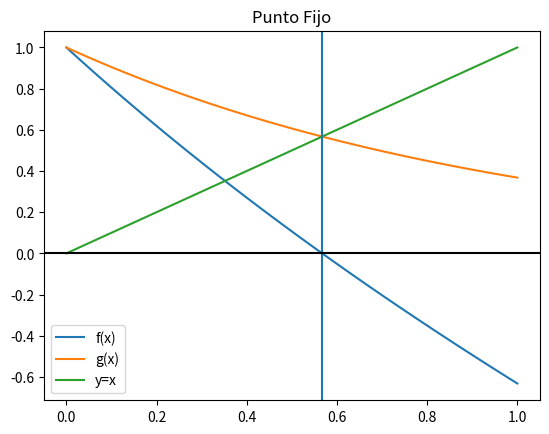

The matplotlib source for this figure:
# Algoritmo de punto fijo
# [a,b] intervalo de búsqueda
# error = tolera

import numpy as np

def puntofijo(gx,a,tolera, iteramax = 15):
    i = 1 # iteración
    b = gx(a)
    tramo = abs(b-a)
    while(tramo>=tolera and i<=iteramax ):
        a = b
        b = gx(a)
        tramo = abs(b-a)
        i = i + 1
    respuesta = b
    
    # Validar respuesta
    if (i>=iteramax ):
        respuesta = np.nan
    return(respuesta)

# PROGRAMA ---------

# INGRESO
fx = lambda x: np.exp(-x) - x
gx = lambda x: np.exp(-x)

a = 0       # intervalo
b = 1
tolera = 0.001
iteramax = 15  # itera máximo
muestras = 51  # gráfico
tramos = 50

# PROCEDIMIENTO
respuesta = puntofijo(gx,a,tolera)

# SALIDA
print('Raiz igual a: ',respuesta)


# GRAFICA
# calcula los puntos para fx y gx
xi = np.linspace(a,b,muestras)
fi = fx(xi)
gi = gx(xi)
yi = xi

import matplotlib.pyplot as plt

plt.plot(xi,fi, label='f(x)')
plt.plot(xi,gi, label='g(x)')
plt.plot(xi,yi, label='y=x')

if (respuesta!= np.nan):
    plt.axvline(respuesta)
plt.axhline(0, color='k')
plt.title('Punto Fijo')
plt.legend()
plt.show()
